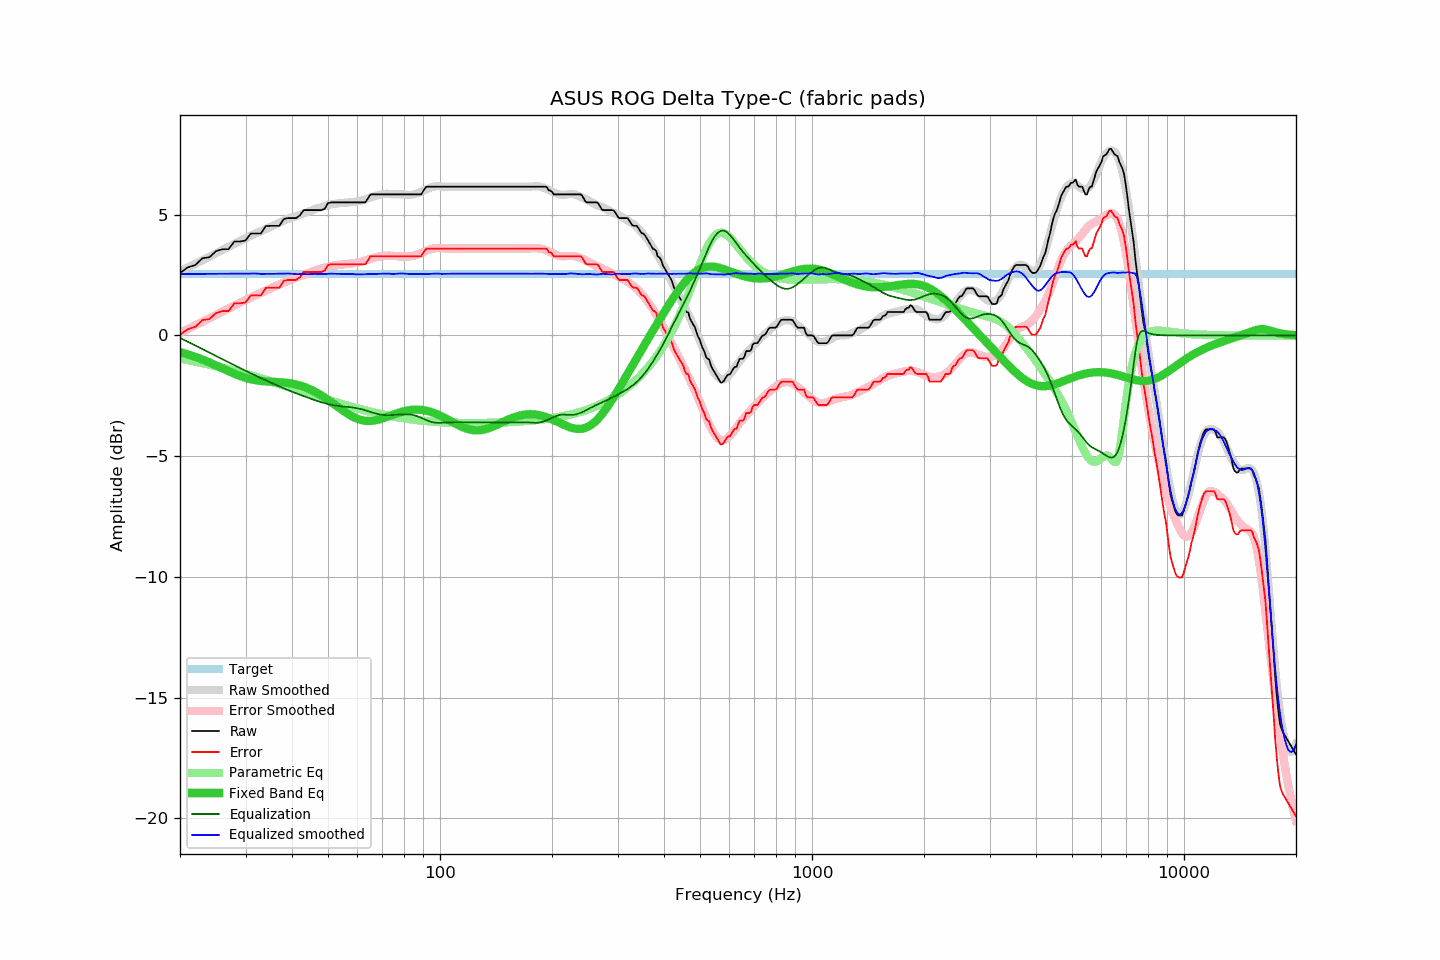

Data behind this chart, as committed beside it:
frequency, raw, error, smoothed, error_smoothed, equalization, parametric_eq, equalized_raw, equalized_smoothed, target
20, 2.59, 0.03, 2.65, 0.10, -0.10, -0.69, 2.49, 2.54, 2.56
21, 2.82, 0.26, 2.81, 0.26, -0.26, -0.79, 2.56, 2.55, 2.56
22, 2.92, 0.36, 2.96, 0.42, -0.42, -0.89, 2.50, 2.55, 2.56
23, 3.20, 0.64, 3.12, 0.57, -0.57, -1.00, 2.63, 2.55, 2.56
24, 3.24, 0.68, 3.26, 0.71, -0.71, -1.12, 2.53, 2.55, 2.56
25, 3.49, 0.93, 3.40, 0.85, -0.85, -1.24, 2.64, 2.55, 2.56
26, 3.57, 1.01, 3.54, 0.98, -0.98, -1.36, 2.59, 2.56, 2.56
27, 3.57, 1.01, 3.67, 1.11, -1.11, -1.48, 2.46, 2.56, 2.56
28, 3.89, 1.33, 3.79, 1.24, -1.24, -1.59, 2.65, 2.56, 2.56
29, 3.89, 1.33, 3.91, 1.35, -1.35, -1.68, 2.54, 2.56, 2.56
30, 3.93, 1.37, 4.03, 1.47, -1.47, -1.76, 2.46, 2.56, 2.56
31, 4.22, 1.66, 4.13, 1.57, -1.57, -1.81, 2.65, 2.56, 2.56
32, 4.22, 1.66, 4.23, 1.67, -1.67, -1.86, 2.55, 2.56, 2.56
33, 4.22, 1.66, 4.31, 1.76, -1.76, -1.89, 2.46, 2.55, 2.56
34, 4.53, 1.97, 4.40, 1.86, -1.86, -1.90, 2.67, 2.55, 2.56
35, 4.54, 1.98, 4.49, 1.95, -1.95, -1.92, 2.59, 2.54, 2.56
36, 4.54, 1.98, 4.58, 2.03, -2.03, -1.93, 2.51, 2.55, 2.56
37, 4.54, 1.98, 4.67, 2.11, -2.11, -1.94, 2.43, 2.56, 2.56
38, 4.82, 2.26, 4.75, 2.19, -2.19, -1.95, 2.63, 2.56, 2.56
39, 4.86, 2.30, 4.83, 2.26, -2.26, -1.97, 2.60, 2.57, 2.56
40, 4.86, 2.30, 4.88, 2.33, -2.33, -2.00, 2.53, 2.55, 2.56
41, 4.86, 2.30, 4.93, 2.39, -2.39, -2.03, 2.47, 2.54, 2.56
42, 4.97, 2.41, 5.00, 2.45, -2.45, -2.07, 2.52, 2.54, 2.56
43, 5.19, 2.63, 5.06, 2.51, -2.51, -2.13, 2.68, 2.54, 2.56
44, 5.19, 2.63, 5.11, 2.57, -2.57, -2.18, 2.62, 2.54, 2.56
45, 5.19, 2.63, 5.17, 2.62, -2.62, -2.25, 2.57, 2.54, 2.56
46, 5.19, 2.63, 5.23, 2.68, -2.68, -2.32, 2.51, 2.55, 2.56
47, 5.19, 2.63, 5.27, 2.73, -2.73, -2.40, 2.46, 2.55, 2.56
48, 5.19, 2.63, 5.31, 2.77, -2.77, -2.49, 2.42, 2.54, 2.56
49, 5.25, 2.69, 5.36, 2.81, -2.81, -2.58, 2.44, 2.55, 2.56
50, 5.48, 2.92, 5.40, 2.84, -2.84, -2.67, 2.64, 2.55, 2.56
51, 5.51, 2.95, 5.43, 2.87, -2.87, -2.76, 2.64, 2.56, 2.56
52, 5.51, 2.95, 5.45, 2.89, -2.89, -2.86, 2.62, 2.55, 2.56
53, 5.51, 2.95, 5.47, 2.92, -2.92, -2.95, 2.59, 2.55, 2.56
54, 5.51, 2.95, 5.48, 2.93, -2.93, -3.04, 2.58, 2.55, 2.56
55, 5.51, 2.95, 5.49, 2.95, -2.95, -3.13, 2.56, 2.54, 2.56
56, 5.51, 2.95, 5.50, 2.96, -2.96, -3.21, 2.55, 2.54, 2.56
57, 5.51, 2.95, 5.51, 2.97, -2.97, -3.28, 2.54, 2.55, 2.56
58, 5.51, 2.95, 5.53, 2.98, -2.98, -3.35, 2.53, 2.54, 2.56
59, 5.51, 2.95, 5.54, 3.00, -3.00, -3.40, 2.51, 2.54, 2.56
60, 5.51, 2.95, 5.55, 3.02, -3.02, -3.45, 2.49, 2.53, 2.56
61, 5.51, 2.95, 5.57, 3.04, -3.04, -3.49, 2.47, 2.53, 2.56
62, 5.51, 2.95, 5.61, 3.07, -3.07, -3.52, 2.44, 2.54, 2.56
63, 5.51, 2.95, 5.64, 3.10, -3.10, -3.53, 2.41, 2.54, 2.56
64, 5.67, 3.11, 5.67, 3.13, -3.13, -3.54, 2.54, 2.54, 2.56
65, 5.84, 3.28, 5.71, 3.17, -3.17, -3.54, 2.67, 2.54, 2.56
66, 5.84, 3.28, 5.74, 3.20, -3.20, -3.53, 2.64, 2.54, 2.56
67, 5.84, 3.28, 5.78, 3.23, -3.23, -3.52, 2.61, 2.55, 2.56
68, 5.84, 3.28, 5.80, 3.25, -3.25, -3.50, 2.59, 2.55, 2.56
69, 5.84, 3.28, 5.83, 3.27, -3.27, -3.47, 2.57, 2.55, 2.56
70, 5.84, 3.28, 5.85, 3.29, -3.29, -3.44, 2.55, 2.56, 2.56
71, 5.84, 3.28, 5.86, 3.30, -3.30, -3.41, 2.54, 2.56, 2.56
72, 5.84, 3.28, 5.87, 3.30, -3.30, -3.38, 2.54, 2.56, 2.56
73, 5.84, 3.28, 5.86, 3.30, -3.30, -3.34, 2.54, 2.56, 2.56
74, 5.84, 3.28, 5.85, 3.30, -3.30, -3.31, 2.54, 2.55, 2.56
75, 5.84, 3.28, 5.84, 3.29, -3.29, -3.27, 2.55, 2.55, 2.56
76, 5.84, 3.28, 5.84, 3.29, -3.29, -3.24, 2.55, 2.55, 2.56
77, 5.84, 3.28, 5.84, 3.28, -3.28, -3.21, 2.56, 2.56, 2.56
78, 5.84, 3.28, 5.84, 3.27, -3.27, -3.19, 2.57, 2.57, 2.56
79, 5.84, 3.28, 5.84, 3.27, -3.27, -3.16, 2.57, 2.57, 2.56
... 553 more rows
